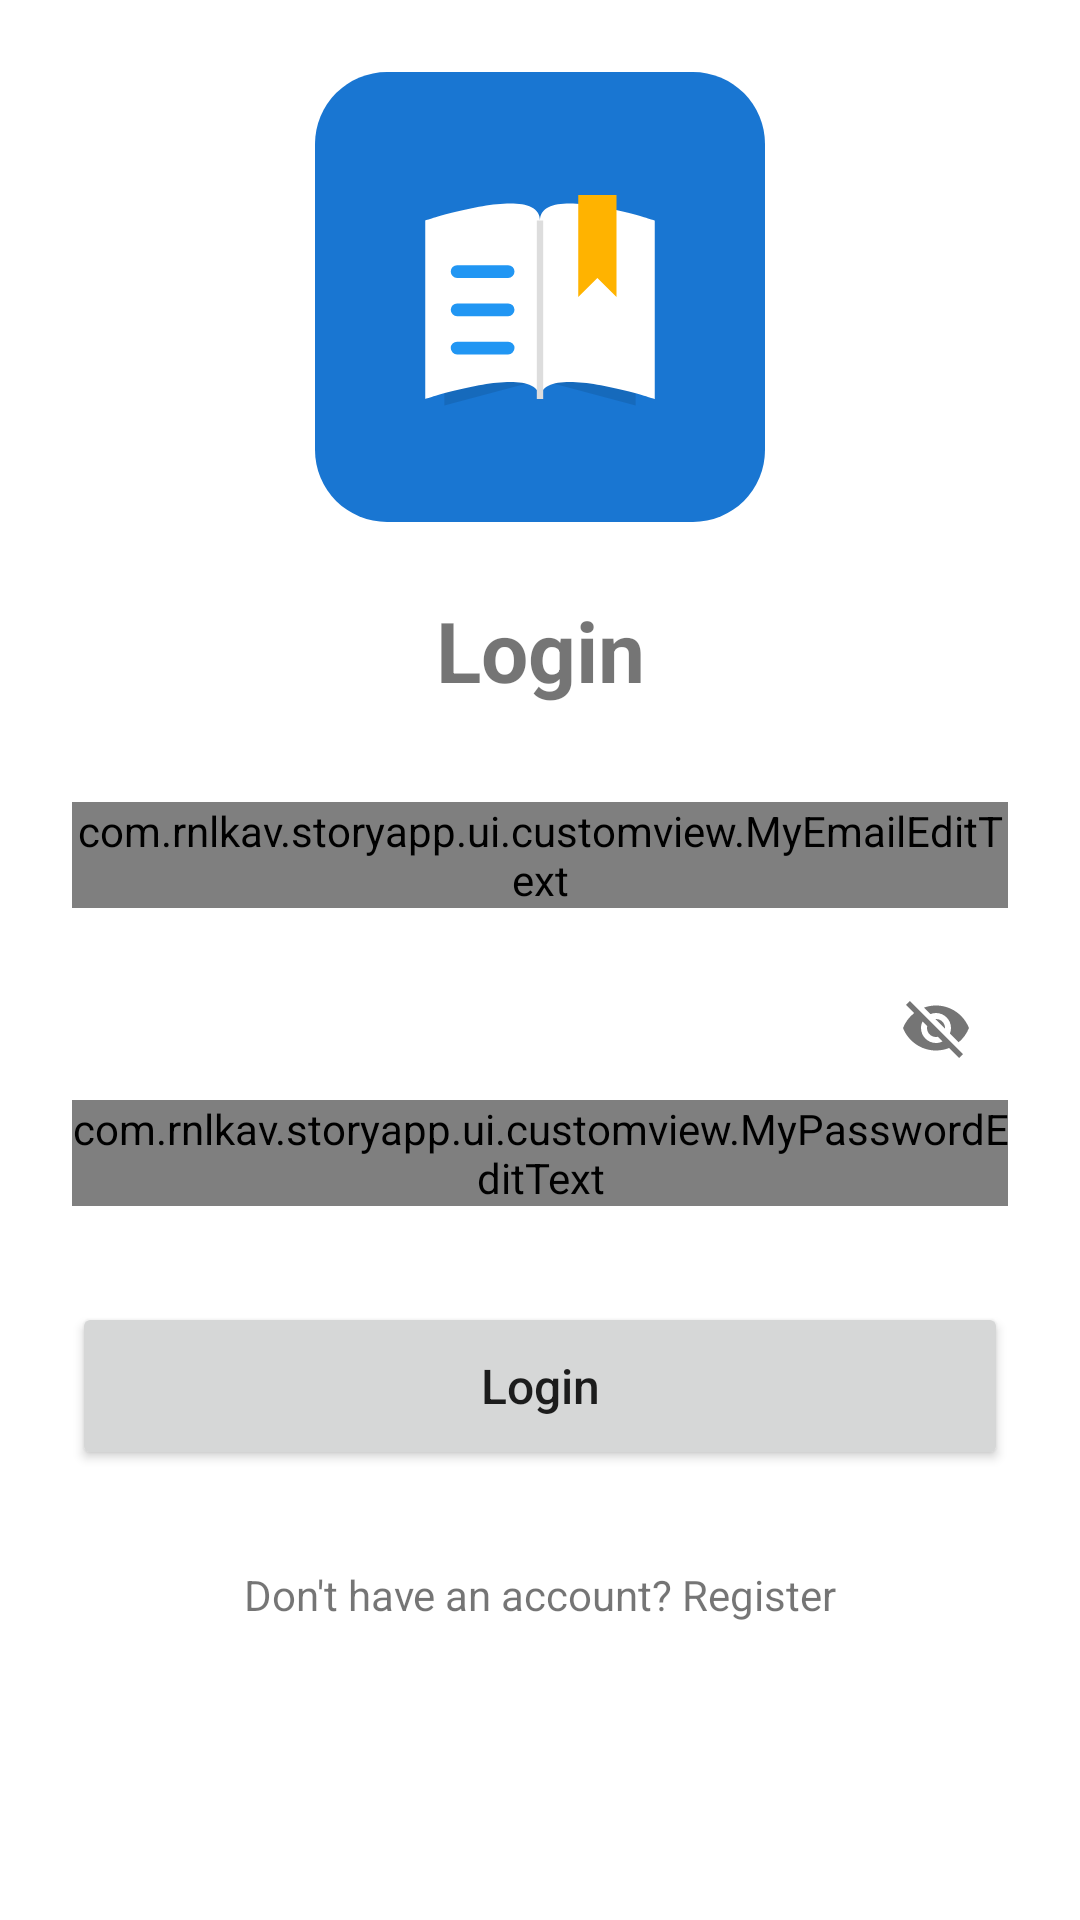

Android layout source for this screen:
<!-- AndroidManifest.xml: application theme Theme.StoryApp -->
<!-- res/layout/activity_login.xml -->
<?xml version="1.0" encoding="utf-8"?>
<ScrollView xmlns:android="http://schemas.android.com/apk/res/android"
    xmlns:app="http://schemas.android.com/apk/res-auto"
    xmlns:tools="http://schemas.android.com/tools"
    android:layout_width="match_parent"
    android:layout_height="match_parent"
    android:fillViewport="true"
    tools:context="com.rnlkav.storyapp.ui.login.LoginActivity">

    <androidx.constraintlayout.widget.ConstraintLayout
        android:layout_width="match_parent"
        android:layout_height="wrap_content"
        android:padding="24dp">

        <ImageView
            android:id="@+id/iv_login"
            android:layout_width="150dp"
            android:layout_height="150dp"
            android:background="@drawable/bg_logo"
            android:contentDescription="@string/login"
            android:padding="24dp"
            android:src="@drawable/ic_app_logo"
            app:layout_constraintEnd_toEndOf="parent"
            app:layout_constraintStart_toStartOf="parent"
            app:layout_constraintTop_toTopOf="parent" />

        <TextView
            android:id="@+id/tv_login_title"
            android:layout_width="0dp"
            android:layout_height="wrap_content"
            android:layout_marginTop="24dp"
            android:text="@string/login"
            android:textAlignment="center"
            android:textSize="28sp"
            android:textStyle="bold"
            app:layout_constraintEnd_toEndOf="parent"
            app:layout_constraintStart_toStartOf="parent"
            app:layout_constraintTop_toBottomOf="@id/iv_login" />

        <com.google.android.material.textfield.TextInputLayout
            android:id="@+id/tl_login_email"
            style="@style/Widget.MaterialComponents.TextInputLayout.OutlinedBox"
            android:layout_width="0dp"
            android:layout_height="wrap_content"
            android:layout_marginTop="32dp"
            android:hint="@string/email"
            app:layout_constraintEnd_toEndOf="parent"
            app:layout_constraintStart_toStartOf="parent"
            app:layout_constraintTop_toBottomOf="@id/tv_login_title"
            app:startIconDrawable="@drawable/ic_email">

            <com.rnlkav.storyapp.ui.customview.MyEmailEditText
                android:id="@+id/ed_login_email"
                android:layout_width="match_parent"
                android:layout_height="wrap_content"
                android:inputType="textEmailAddress" />
        </com.google.android.material.textfield.TextInputLayout>

        <com.google.android.material.textfield.TextInputLayout
            android:id="@+id/tl_login_password"
            style="@style/Widget.MaterialComponents.TextInputLayout.OutlinedBox"
            android:layout_width="0dp"
            android:layout_height="wrap_content"
            android:layout_marginTop="16dp"
            android:hint="@string/password"
            app:layout_constraintEnd_toEndOf="parent"
            app:layout_constraintStart_toStartOf="parent"
            app:layout_constraintTop_toBottomOf="@id/tl_login_email"
            app:passwordToggleEnabled="true"
            app:startIconDrawable="@drawable/ic_lock">

            <com.rnlkav.storyapp.ui.customview.MyPasswordEditText
                android:id="@+id/ed_login_password"
                android:layout_width="match_parent"
                android:layout_height="wrap_content"
                android:inputType="textPassword" />
        </com.google.android.material.textfield.TextInputLayout>

        <Button
            android:id="@+id/btn_login"
            android:layout_width="0dp"
            android:layout_height="56dp"
            android:layout_marginTop="32dp"
            android:text="@string/login"
            android:textAllCaps="false"
            android:textSize="16sp"
            app:layout_constraintEnd_toEndOf="parent"
            app:layout_constraintStart_toStartOf="parent"
            app:layout_constraintTop_toBottomOf="@id/tl_login_password" />

        <TextView
            android:id="@+id/tv_login_register"
            android:layout_width="wrap_content"
            android:layout_height="wrap_content"
            android:layout_marginTop="24dp"
            android:padding="8dp"
            android:text="@string/dont_have_account"
            android:textSize="14sp"
            app:layout_constraintEnd_toEndOf="parent"
            app:layout_constraintStart_toStartOf="parent"
            app:layout_constraintTop_toBottomOf="@id/btn_login" />

        <ProgressBar
            android:id="@+id/progressBar"
            style="?android:attr/progressBarStyle"
            android:layout_width="wrap_content"
            android:layout_height="wrap_content"
            android:visibility="gone"
            app:layout_constraintBottom_toBottomOf="parent"
            app:layout_constraintEnd_toEndOf="parent"
            app:layout_constraintStart_toStartOf="parent"
            app:layout_constraintTop_toTopOf="parent"
            tools:visibility="visible" />

    </androidx.constraintlayout.widget.ConstraintLayout>
</ScrollView>
<!-- resources referenced by this layout -->
<resources>
  <!-- drawable bg_logo (drawable) -->
  <?xml version="1.0" encoding="utf-8"?>
  <shape xmlns:android="http://schemas.android.com/apk/res/android"
      android:shape="rectangle">
      <corners android:radius="24dp" />
      <solid android:color="#1976D2" />
  </shape>
  <!-- drawable ic_app_logo (drawable) -->
  <vector xmlns:android="http://schemas.android.com/apk/res/android"
      android:width="200dp"
      android:height="200dp"
      android:viewportWidth="24"
      android:viewportHeight="24">
      
      <path
          android:fillColor="#1A000000"
          android:pathData="M4.5,7.5 L12,5.5 L19.5,7.5 L19.5,20.5 L12,18.5 L4.5,20.5 Z" />
  
      
      <path
          android:fillColor="#FFFFFF"
          android:pathData="M3,6 C3,6 12,3 12,6 V20 C12,17 3,20 3,20 Z" />
  
      
      <path
          android:fillColor="#FFFFFF"
          android:pathData="M12,6 C12,3 21,6 21,6 V20 C21,20 12,17 12,20 Z" />
  
      
      <path
          android:strokeColor="#DDDDDD"
          android:strokeWidth="0.5"
          android:pathData="M12,6 V20" />
  
      
      <path
          android:strokeColor="#2196F3"
          android:strokeWidth="1"
          android:strokeLineCap="round"
          android:pathData="M5.5,10 H9.5 M5.5,13 H9.5 M5.5,16 H9.5" />
  
      
      <path
          android:fillColor="#FFB300"
          android:pathData="M15,4 H18 V12 L16.5,10.5 L15,12 Z" />
  </vector>
  <string name="dont_have_account">Don\'t have an account? Register</string>
  <string name="email">Email</string>
  <string name="login">Login</string>
  <string name="password">Password</string>
  <style name="Theme.StoryApp" parent="Theme.MaterialComponents.DayNight.DarkActionBar">
          
          <item name="colorPrimary">@color/purple_500</item>
          <item name="colorPrimaryVariant">@color/purple_700</item>
          <item name="colorOnPrimary">@color/white</item>
          
          <item name="colorSecondary">@color/teal_200</item>
          <item name="colorSecondaryVariant">@color/teal_700</item>
          <item name="colorOnSecondary">@color/black</item>
          
          <item name="android:statusBarColor">?attr/colorPrimaryVariant</item>
          
      </style>
  <!-- not gathered from this repository: default colours our renderer supplied (Android Studio template values) -->
  <color name="purple_500">#FF6200EE</color>
  <color name="purple_700">#FF3700B3</color>
  <color name="teal_200">#FF03DAC5</color>
  <color name="teal_700">#FF018786</color>
  <color name="black">#FF000000</color>
  <color name="white">#FFFFFFFF</color>
</resources>
